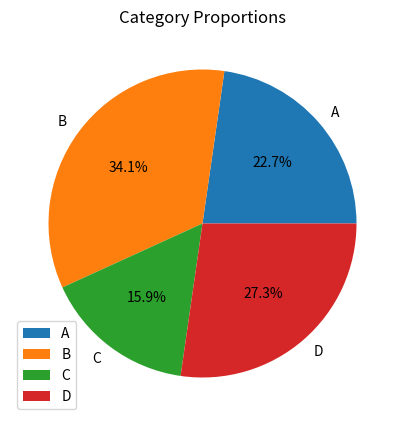

The script that saved this image:
# 饼图 (Pie Chart): 用于展示各部分占总体的比例。

import pandas as pd
import matplotlib.pyplot as plt

# 示例数据
data = {'Category': ['A', 'B', 'C', 'D'],
        'Value': [10, 15, 7, 12]}
df = pd.DataFrame(data)

# 使用DataFrame的plot方法绘制饼图
df.plot(
    kind='pie',  # 指定图表类型为饼图，用于展示各分类的比例关系
    y='Value',   # 设置y轴的数据列，即用来表示每个分类对应的数值大小，'Value'是数值列的名称
    labels=df['Category'],  # 设置饼图各部分的标签，从DataFrame的'Category'列获取标签文本
    autopct='%1.1f%%',  # 显示百分比格式，这里设置为保留一位小数的百分比形式
    title='Category Proportions',  # 设置图表的标题为"Category Proportions"，意为各类别的比例
    figsize=(8, 5)  # 设置图表的尺寸大小，宽度为8英寸，高度为5英寸，但请注意：对于饼图来说，通常指定一个正方形的尺寸效果会更好
)
plt.show()